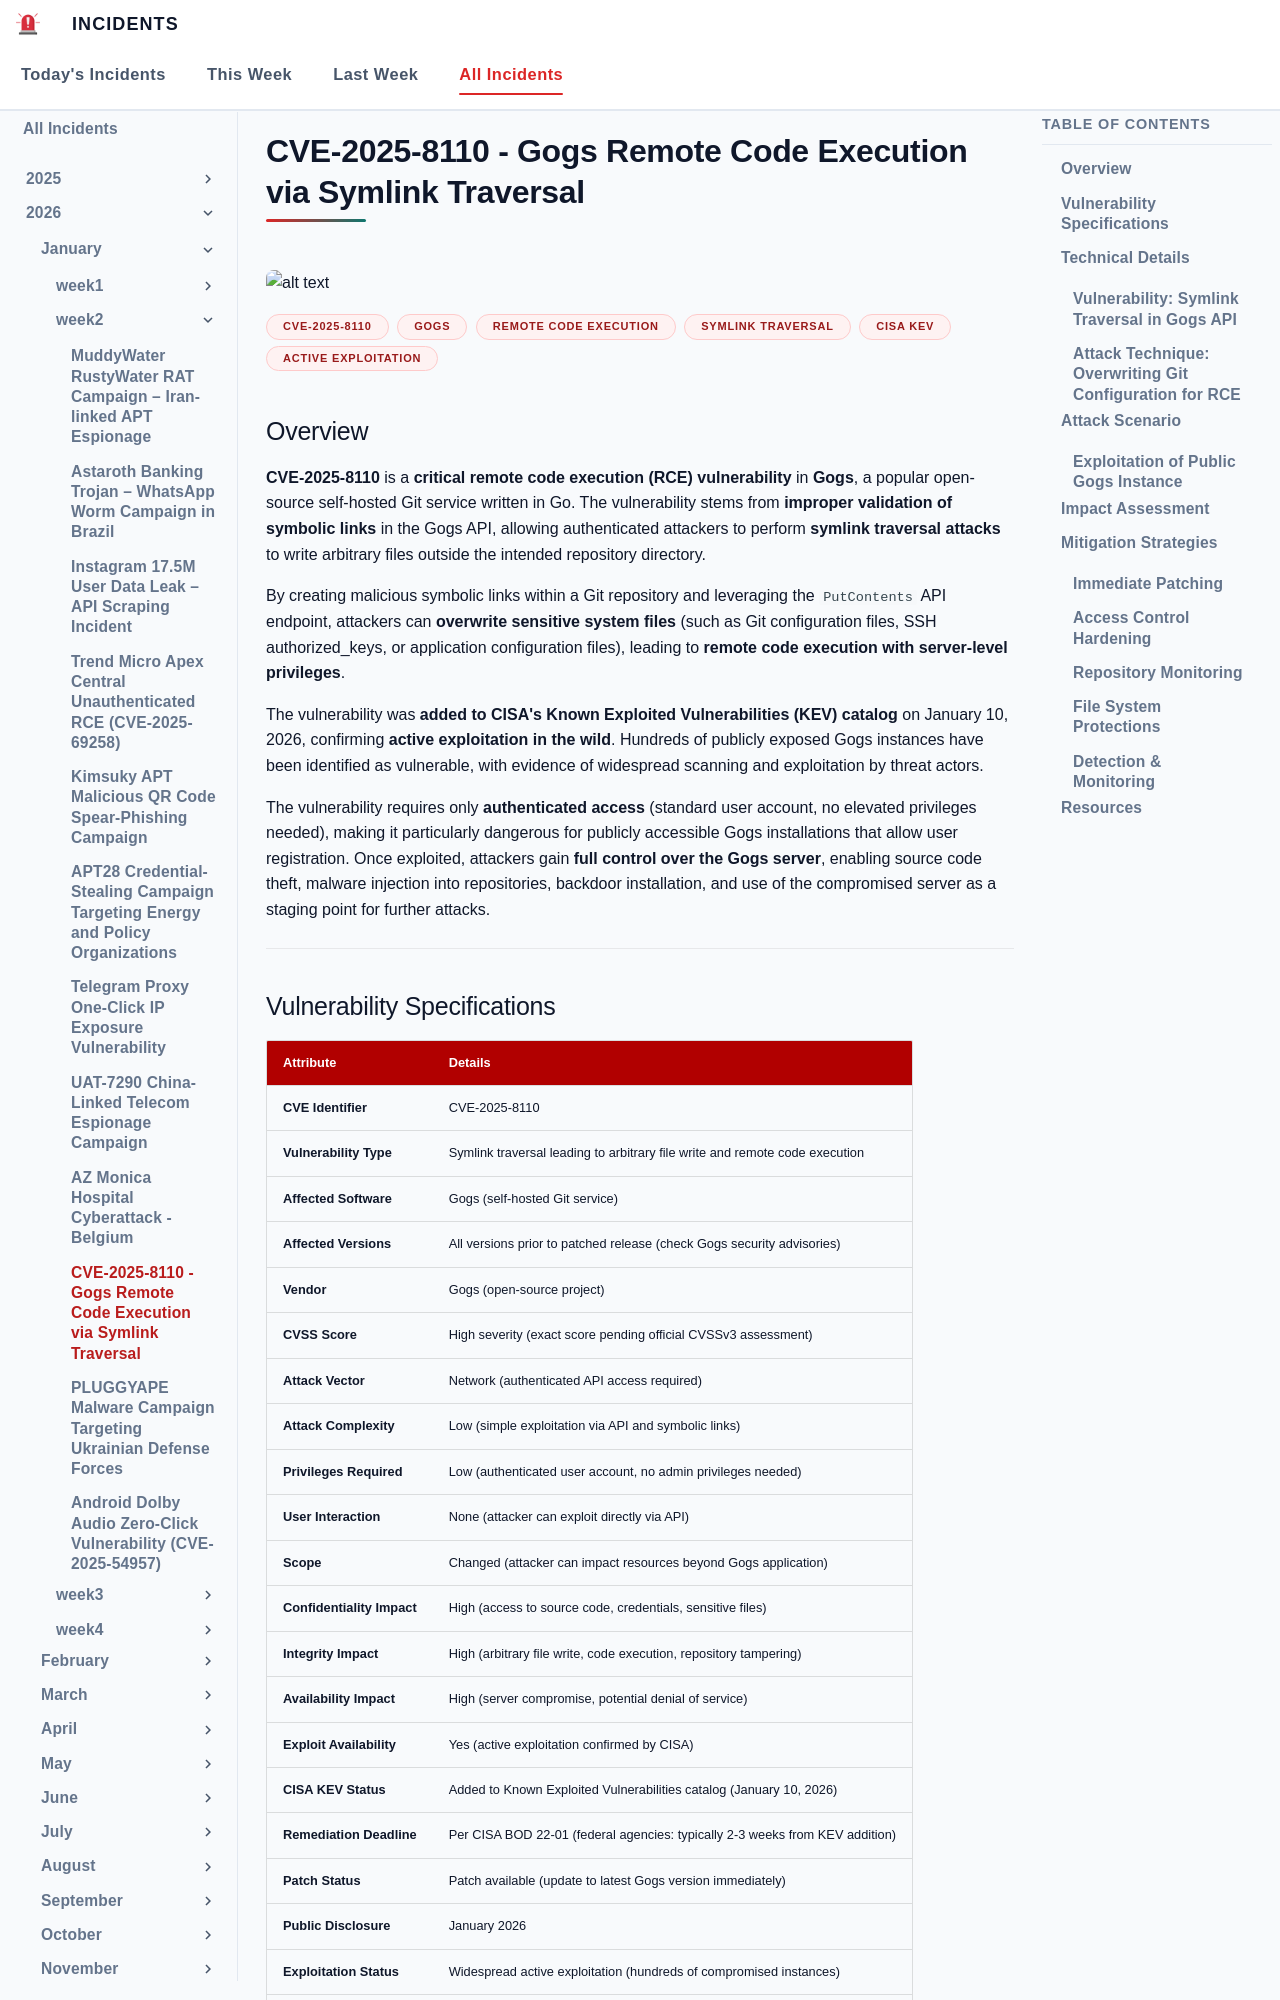

repository: EG-ETCS/Incidents · page: 2026/Week2/gogs/index.html · generator: mkdocs

# CVE-2025-8110 - Gogs Remote Code Execution via Symlink Traversal
![alt text](images/gogs.png)

**CVE-2025-8110**{.cve-chip} **Gogs**{.cve-chip} **Remote Code Execution**{.cve-chip} **Symlink Traversal**{.cve-chip} **CISA KEV**{.cve-chip} **Active Exploitation**{.cve-chip}

## Overview

**CVE-2025-8110** is a **critical remote code execution (RCE) vulnerability** in **Gogs**, a popular open-source self-hosted Git service written in Go. The vulnerability stems from **improper validation of symbolic links** in the Gogs API, allowing authenticated attackers to perform **symlink traversal attacks** to write arbitrary files outside the intended repository directory. 

By creating malicious symbolic links within a Git repository and leveraging the `PutContents` API endpoint, attackers can **overwrite sensitive system files** (such as Git configuration files, SSH authorized_keys, or application configuration files), leading to **remote code execution with server-level privileges**. 

The vulnerability was **added to CISA's Known Exploited Vulnerabilities (KEV) catalog** on January 10, 2026, confirming **active exploitation in the wild**. Hundreds of publicly exposed Gogs instances have been identified as vulnerable, with evidence of widespread scanning and exploitation by threat actors. 

The vulnerability requires only **authenticated access** (standard user account, no elevated privileges needed), making it particularly dangerous for publicly accessible Gogs installations that allow user registration. Once exploited, attackers gain **full control over the Gogs server**, enabling source code theft, malware injection into repositories, backdoor installation, and use of the compromised server as a staging point for further attacks.

---
